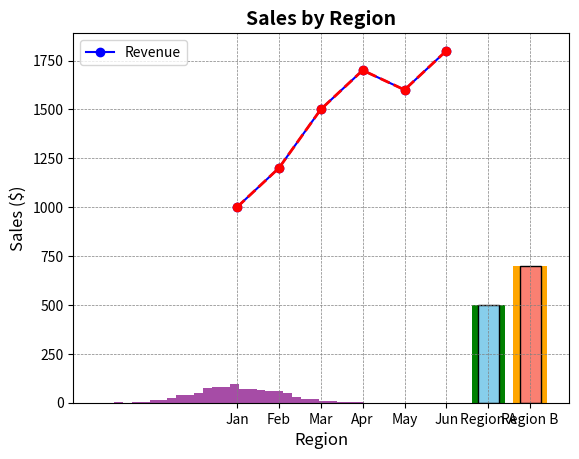

Source code (Python):
import matplotlib.pyplot as plt
import numpy as np

# Line Plot
months = ["Jan", "Feb", "Mar", "Apr", "May", "Jun"]
revenue = [1000, 1200, 1500, 1700, 1600, 1800]
plt.plot(months, revenue, marker='o', linestyle='-', color='blue')
plt.title("Monthly Revenue")
plt.xlabel("Months")
plt.ylabel("Revenue ($)")
plt.show()

# Bar Plot
categories = ["Region A", "Region B"]
sales = [500, 700]
plt.bar(categories, sales, color=['green', 'orange'])
plt.title("Sales by Region")
plt.xlabel("Region")
plt.ylabel("Sales ($)")
plt.show()

# Histogram
random_data = np.random.randn(1000)
plt.hist(random_data, bins=30, color='purple', alpha=0.7)
plt.title("Random Data Distribution")
plt.xlabel("Value")
plt.ylabel("Frequency")
plt.show()


# Customized Line Plot
plt.plot(months, revenue, marker='o', linestyle='--', color='red', linewidth=2)
plt.title("Monthly Revenue", fontsize=14, fontweight='bold')
plt.xlabel("Months", fontsize=12)
plt.ylabel("Revenue ($)", fontsize=12)
plt.grid(color='gray', linestyle='--', linewidth=0.5)
plt.legend(["Revenue"], loc="upper left")
plt.show()

# Customized Bar Plot
plt.bar(categories, sales, color=['skyblue', 'salmon'], width=0.5, edgecolor='black')
plt.title("Sales by Region", fontsize=14, fontweight='bold')
plt.xlabel("Region", fontsize=12)
plt.ylabel("Sales ($)", fontsize=12)
plt.grid(axis='y', color='gray', linestyle='--', linewidth=0.5)
plt.show()